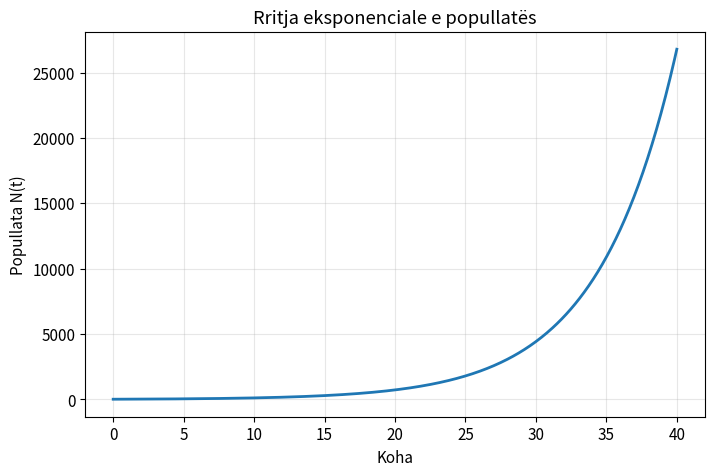
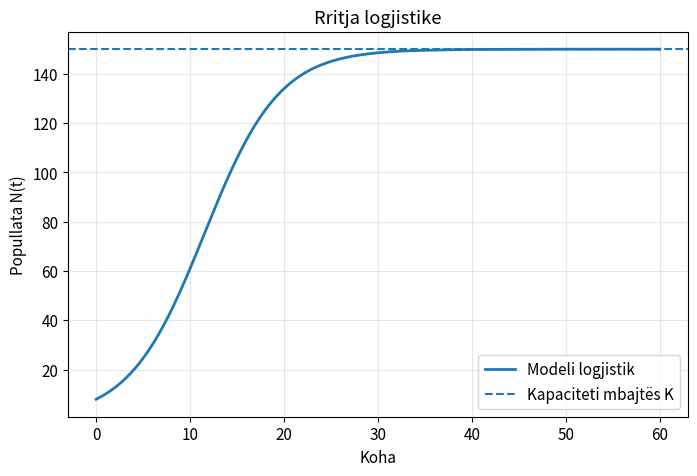
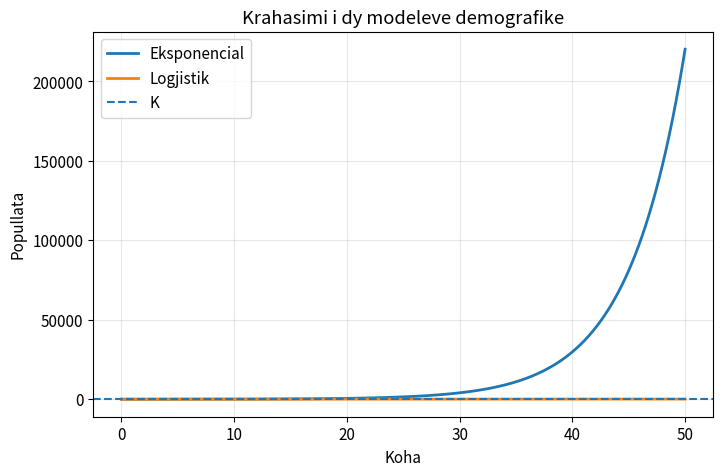
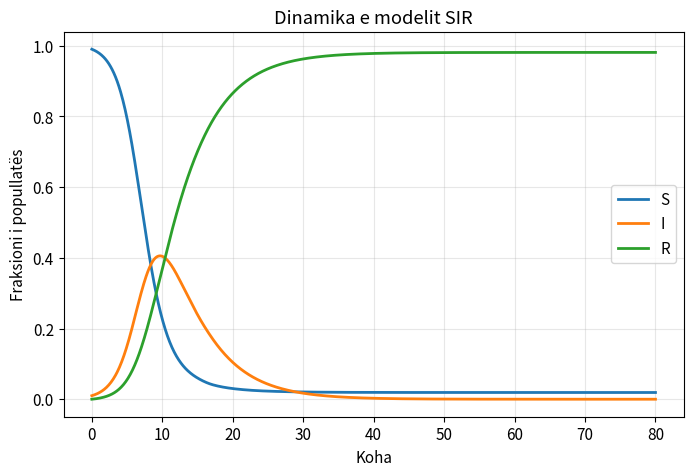
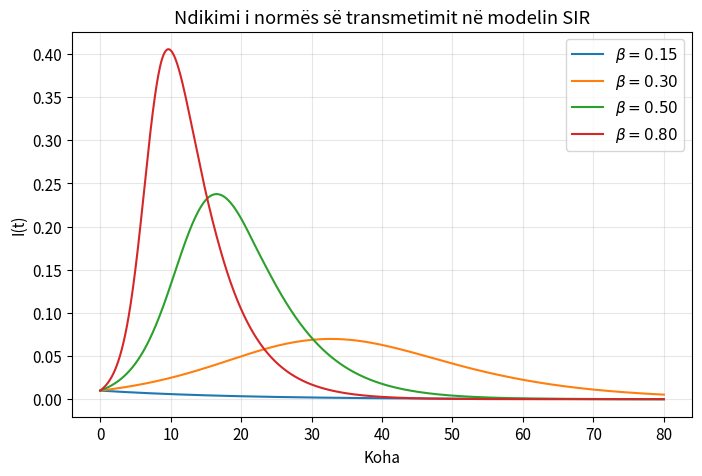
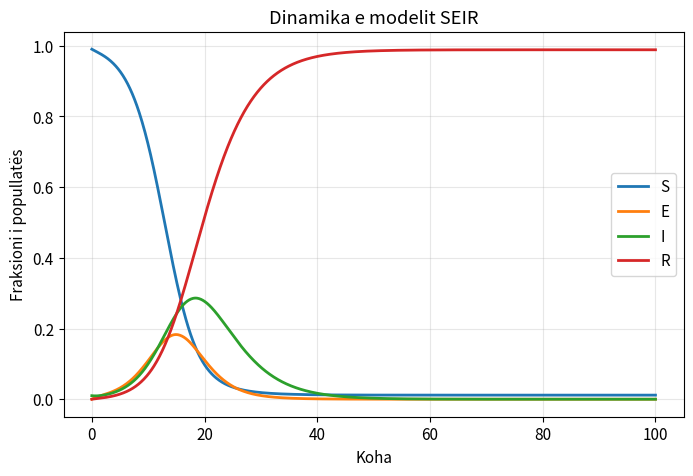
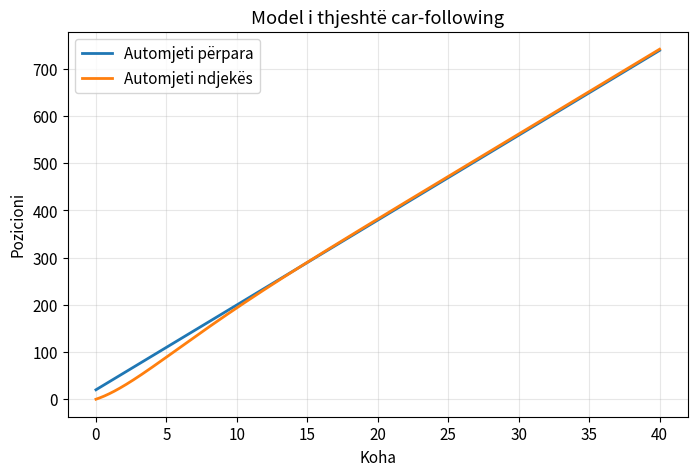
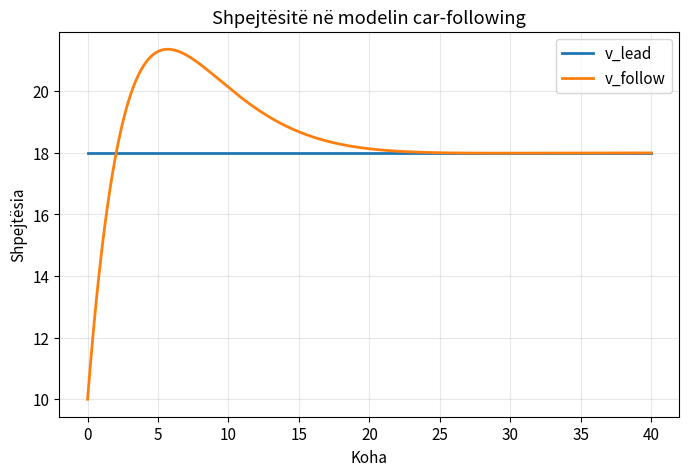
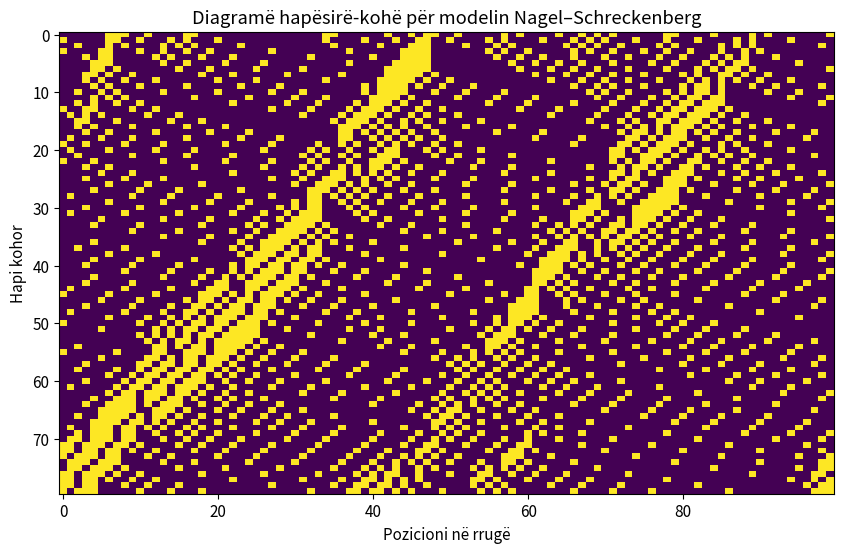

Source code (Python) for these figures, in order:

import numpy as np
import matplotlib.pyplot as plt
from scipy.integrate import solve_ivp

plt.rcParams["figure.figsize"] = (8, 5)
plt.rcParams["font.size"] = 11



# Modeli eksponencial: zgjidhja analitike
r = 0.18
N0 = 20
t = np.linspace(0, 40, 500)

N = N0 * np.exp(r * t)

plt.figure()
plt.plot(t, N, linewidth=2)
plt.xlabel("Koha")
plt.ylabel("Popullata N(t)")
plt.title("Rritja eksponenciale e popullatës")
plt.grid(True, alpha=0.3)
plt.show()



def logistic_rhs(t, y, r, K):
    N = y[0]
    return [r * N * (1 - N / K)]

r = 0.25
K = 150
N0 = [8]

t_eval = np.linspace(0, 60, 600)
sol = solve_ivp(logistic_rhs, (t_eval[0], t_eval[-1]), N0, t_eval=t_eval, args=(r, K))

plt.figure()
plt.plot(sol.t, sol.y[0], label="Modeli logjistik", linewidth=2)
plt.axhline(K, linestyle="--", label="Kapaciteti mbajtës K")
plt.xlabel("Koha")
plt.ylabel("Popullata N(t)")
plt.title("Rritja logjistike")
plt.legend()
plt.grid(True, alpha=0.3)
plt.show()



# Krahasim midis modelit eksponencial dhe logjistik
r = 0.2
K = 120
N0 = 10
t = np.linspace(0, 50, 500)

N_exp = N0 * np.exp(r * t)

sol_log = solve_ivp(
    logistic_rhs,
    (t[0], t[-1]),
    [N0],
    t_eval=t,
    args=(r, K)
)

plt.figure()
plt.plot(t, N_exp, label="Eksponencial", linewidth=2)
plt.plot(sol_log.t, sol_log.y[0], label="Logjistik", linewidth=2)
plt.axhline(K, linestyle="--", label="K")
plt.xlabel("Koha")
plt.ylabel("Popullata")
plt.title("Krahasimi i dy modeleve demografike")
plt.legend()
plt.grid(True, alpha=0.3)
plt.show()



def sir_rhs(t, y, beta, gamma):
    S, I, R = y
    dS = -beta * S * I
    dI = beta * S * I - gamma * I
    dR = gamma * I
    return [dS, dI, dR]

beta = 0.8
gamma = 0.2
y0 = [0.99, 0.01, 0.0]

t = np.linspace(0, 80, 1000)
sol_sir = solve_ivp(sir_rhs, (t[0], t[-1]), y0, t_eval=t, args=(beta, gamma))

S, I, R = sol_sir.y

plt.figure()
plt.plot(t, S, label="S", linewidth=2)
plt.plot(t, I, label="I", linewidth=2)
plt.plot(t, R, label="R", linewidth=2)
plt.xlabel("Koha")
plt.ylabel("Fraksioni i popullatës")
plt.title("Dinamika e modelit SIR")
plt.legend()
plt.grid(True, alpha=0.3)
plt.show()



# Studim i ndikimit të beta-s në kulmin epidemik
gamma = 0.2
betas = [0.15, 0.30, 0.50, 0.80]
t = np.linspace(0, 80, 1000)

plt.figure()

for beta in betas:
    sol = solve_ivp(sir_rhs, (t[0], t[-1]), [0.99, 0.01, 0.0], t_eval=t, args=(beta, gamma))
    I = sol.y[1]
    plt.plot(t, I, label=fr"$\beta={beta:.2f}$")

plt.xlabel("Koha")
plt.ylabel("I(t)")
plt.title("Ndikimi i normës së transmetimit në modelin SIR")
plt.legend()
plt.grid(True, alpha=0.3)
plt.show()



def seir_rhs(t, y, beta, sigma, gamma):
    S, E, I, R = y
    dS = -beta * S * I
    dE = beta * S * I - sigma * E
    dI = sigma * E - gamma * I
    dR = gamma * I
    return [dS, dE, dI, dR]

beta = 0.9
sigma = 0.4
gamma = 0.2
y0 = [0.99, 0.0, 0.01, 0.0]

t = np.linspace(0, 100, 1200)
sol_seir = solve_ivp(seir_rhs, (t[0], t[-1]), y0, t_eval=t, args=(beta, sigma, gamma))

S, E, I, R = sol_seir.y

plt.figure()
plt.plot(t, S, label="S", linewidth=2)
plt.plot(t, E, label="E", linewidth=2)
plt.plot(t, I, label="I", linewidth=2)
plt.plot(t, R, label="R", linewidth=2)
plt.xlabel("Koha")
plt.ylabel("Fraksioni i popullatës")
plt.title("Dinamika e modelit SEIR")
plt.legend()
plt.grid(True, alpha=0.3)
plt.show()



# Simulim i thjeshtë car-following për dy automjete:
# automjeti i parë lëviz me shpejtësi konstante,
# automjeti i dytë përshtatet sipas distancës.

dt = 0.05
T = 40
n_steps = int(T / dt)

t = np.linspace(0, T, n_steps)

x_lead = np.zeros(n_steps)
v_lead = np.ones(n_steps) * 18.0  # m/s

x_follow = np.zeros(n_steps)
v_follow = np.zeros(n_steps)

x_lead[0] = 20.0
x_follow[0] = 0.0
v_follow[0] = 10.0

a = 0.5
b = 0.08
v_des = 20.0
d_safe = 10.0

for n in range(n_steps - 1):
    x_lead[n + 1] = x_lead[n] + v_lead[n] * dt

    gap = x_lead[n] - x_follow[n]
    acc = a * (v_des - v_follow[n]) + b * (gap - d_safe)

    v_follow[n + 1] = max(0.0, v_follow[n] + acc * dt)
    x_follow[n + 1] = x_follow[n] + v_follow[n] * dt

plt.figure()
plt.plot(t, x_lead, label="Automjeti përpara", linewidth=2)
plt.plot(t, x_follow, label="Automjeti ndjekës", linewidth=2)
plt.xlabel("Koha")
plt.ylabel("Pozicioni")
plt.title("Model i thjeshtë car-following")
plt.legend()
plt.grid(True, alpha=0.3)
plt.show()

plt.figure()
plt.plot(t, v_lead, label="v_lead", linewidth=2)
plt.plot(t, v_follow, label="v_follow", linewidth=2)
plt.xlabel("Koha")
plt.ylabel("Shpejtësia")
plt.title("Shpejtësitë në modelin car-following")
plt.legend()
plt.grid(True, alpha=0.3)
plt.show()



# Implementim i thjeshtë i modelit Nagel–Schreckenberg
L = 100              # gjatësia e rrugës (numri i qelizave)
density = 0.25       # dendësia e automjeteve
n_cars = int(L * density)
vmax = 5
p = 0.25
steps = 80

rng = np.random.default_rng(42)

# pozicionet fillestare pa mbivendosje
positions = np.sort(rng.choice(np.arange(L), size=n_cars, replace=False))
velocities = rng.integers(0, vmax + 1, size=n_cars)

history = np.full((steps, L), np.nan)

for step in range(steps):
    road = np.full(L, np.nan)
    for pos, vel in zip(positions, velocities):
        road[pos] = vel
    history[step] = road

    # llogarit boshllëkun përpara për çdo automjet (rrugë rrethore)
    gaps = np.empty(n_cars, dtype=int)
    for i in range(n_cars):
        if i < n_cars - 1:
            gaps[i] = positions[i + 1] - positions[i] - 1
        else:
            gaps[i] = (positions[0] + L) - positions[i] - 1

    # 1. përshpejtim
    velocities = np.minimum(velocities + 1, vmax)

    # 2. frenim për shkak të afërsisë
    velocities = np.minimum(velocities, gaps)

    # 3. frenim rastësor
    random_slow = (rng.random(n_cars) < p) & (velocities > 0)
    velocities[random_slow] -= 1

    # 4. lëvizja
    positions = (positions + velocities) % L

    # ruaj renditjen sipas pozicionit
    order = np.argsort(positions)
    positions = positions[order]
    velocities = velocities[order]

plt.figure(figsize=(10, 6))
plt.imshow(~np.isnan(history), aspect="auto", interpolation="nearest")
plt.xlabel("Pozicioni në rrugë")
plt.ylabel("Hapi kohor")
plt.title("Diagramë hapësirë-kohë për modelin Nagel–Schreckenberg")
plt.show()
